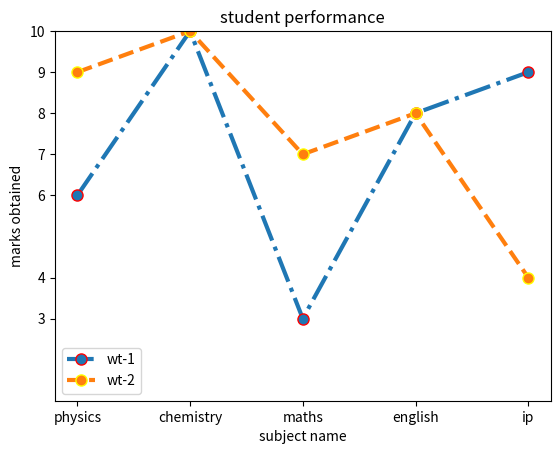

The matplotlib source for this figure:
import matplotlib.pyplot as plt
sub=['physics','chemistry','maths','english','ip']
t1=[6,10,3,8,9]
t2=[9,10,7,8,4]
plt.plot(sub,t1,label='wt-1',linewidth=3,linestyle='-.',marker='o',markersize=8,markeredgecolor='red')
plt.plot(sub,t2,label='wt-2',linewidth=3,linestyle='--',marker='o',markersize=8,markeredgecolor='yellow')
plt.title('student performance')
plt.xlabel('subject name')
plt.ylabel('marks obtained')
plt.legend(loc='lower left')
plt.ylim(1,10)
plt.yticks([3,4,6,7,8,9,10])
plt.show()
